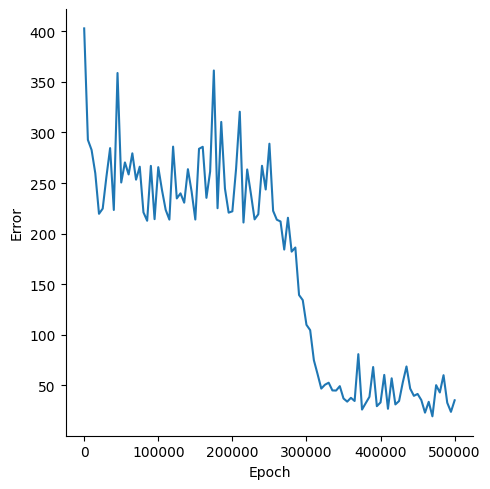

Data behind this chart, as committed beside it:
, Epoch, Error
0, 0, 402.9
1, 5000, 292.7
2, 10000, 282.7
3, 15000, 259.6
4, 20000, 219.5
5, 25000, 224.7
6, 30000, 256.1
7, 35000, 284.5
8, 40000, 223.3
9, 45000, 358.8
10, 50000, 250.5
11, 55000, 270.3
12, 60000, 258.5
13, 65000, 279.3
14, 70000, 253.3
15, 75000, 266.2
16, 80000, 221
17, 85000, 212.7
18, 90000, 266.9
19, 95000, 214.2
20, 100000, 265.7
21, 105000, 243.1
22, 110000, 223.5
23, 115000, 213.8
24, 120000, 286
25, 125000, 234.8
26, 130000, 239.8
27, 135000, 230.6
28, 140000, 263.7
29, 145000, 241.5
30, 150000, 213.9
31, 155000, 283.8
32, 160000, 285.8
33, 165000, 235.3
34, 170000, 261.4
35, 175000, 361.3
36, 180000, 225.1
37, 185000, 310.4
38, 190000, 244.5
39, 195000, 220.7
40, 200000, 222
41, 205000, 264
42, 210000, 320.5
43, 215000, 210.9
44, 220000, 263.4
45, 225000, 239.4
46, 230000, 214
47, 235000, 219.1
48, 240000, 267
49, 245000, 243.6
50, 250000, 288.9
51, 255000, 222.5
52, 260000, 213.7
53, 265000, 212
54, 270000, 184.2
55, 275000, 215.6
56, 280000, 182.1
57, 285000, 186.2
58, 290000, 139.2
59, 295000, 134.2
... 41 more rows
